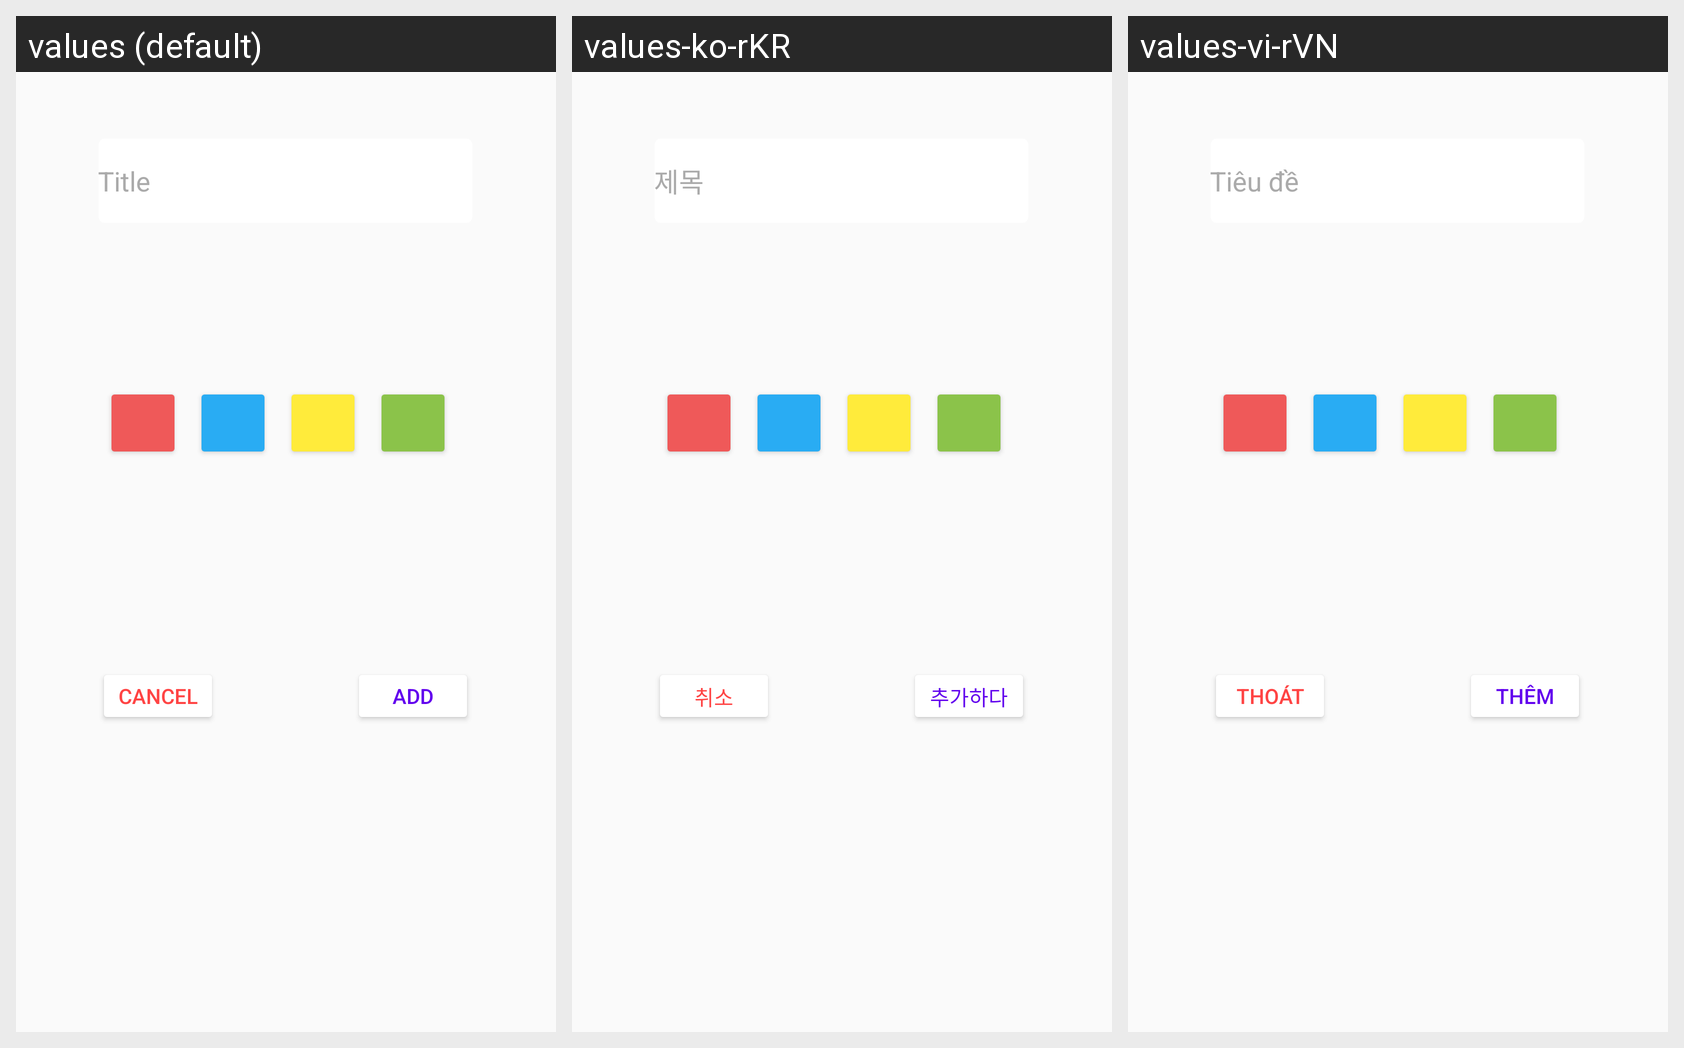

Locale-by-locale string values for the Android screen shown in this grid:
Android screen res/layout/add_project_dialog.xml rendered under 3 locales, left to right: values (default), values-ko-rKR, values-vi-rVN. Device: Nexus 5 (rendered at 1080×1920; each locale shown at half size, 540×960, under a caption strip naming it); theme Theme.FinalProject.
Strings drawn on this screen, with the default value and each locale's value (text and hints the layout hard-codes appear in the picture but are not listed):

title
  values: Title
  values-ko-rKR: 제목
  values-vi-rVN: Tiêu đề

cancelBtn
  values: Cancel
  values-ko-rKR: 취소
  values-vi-rVN: THOÁT

addBtn
  values: ADD
  values-ko-rKR: 추가하다
  values-vi-rVN: THÊM
